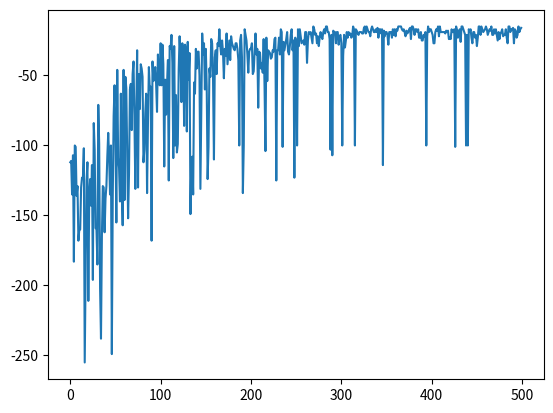

Write Python code to recreate this figure.
# 暑期Python学习
# [redacted]
# [redacted]
import numpy as np
import matplotlib.pyplot as plt


class CliffWalkingEnv:
    def __init__(self,row,col):
        self.row=row
        self.col=col
        self.x=0
        self.y=self.row-1
    def step(self,action):#没进行一个动作返回下一个状态、奖励和完成态
        change=[[0,-1],[0,1],[-1,0],[1,0]]#顺序为上下左右
        self.x=min(self.col-1,max(0,self.x+change[action][0]))
        self.y=min(self.row-1,max(0,self.y+change[action][1]))
        reward=-1
        next_state=self.y*self.col+self.x
        done=False
        if self.x>0 and self.y==self.row-1:
            done=True
            if self.x!=self.col-1:
                reward=-100
        return next_state,done,reward

    def reset(self):
        self.x=0
        self.y=self.row-1
        return self.x+self.y*self.col


class Sarsa:
    def __init__(self,row,col,epsilon,gamma,alpha,numaction=4):
        self.row=row
        self.col=col
        self.numaction=numaction
        self.Q_table=np.zeros([self.col*self.row,numaction])
        self.alpha=alpha
        self.gamma=gamma
        self.epsilon=epsilon

    def takeaction(self,state):
        if np.random.random()<self.epsilon:
            action=np.random.randint(self.numaction)
        else:
            action=np.argmax(self.Q_table[state])
        return action
    def bestaction(self,state):
        Q_max=np.max(self.Q_table[state])
        a=[0,0,0,0]
        for i in range(self.numaction):
            if self.Q_table[state,i]==Q_max:
                a[i]=1
        return a

    def update(self,s0,a0,s1,a1,r):#更新Q表
        tderror=r+self.gamma*self.Q_table[s1,a1]-self.Q_table[s0,a0]
        self.Q_table[s0,a0]+=self.alpha*tderror


row=4
col=12
env = CliffWalkingEnv(row, col)
np.random.seed(0)
epsilon = 0.1
alpha = 0.1
gamma = 0.9
agent = Sarsa(row, col, epsilon, gamma, alpha)
num_episodes = 500  # 训练次数
lst = []
for i_episode in range(num_episodes):
    state = env.reset()
    action = agent.takeaction(state)
    done = False
    rewardsum=0
    while not done:
        next_state, done, reward = env.step(action)
        rewardsum = rewardsum+reward#记录训练过程中的回报
        next_action = agent.takeaction(next_state)
        agent.update(state, action, next_state, next_action, reward)
        state = next_state
        action = next_action
    lst.append(rewardsum)
plt.plot([i for i in range(num_episodes)],lst)
plt.show()



def print_agent(agent,env,action_meaning,disaster=[],end=[],start=[]):
    for i in range(env.row):
        for j in range(env.col):
            if (i*env.col+j) in disaster:
                print('*',end=' ')
            elif (i*env.col+j) in end:
                print('E', end=' ')
            elif (i*env.col+j) in start:
                print('S',end=' ')
            else:
                a=agent.bestaction(i*env.col+j)
                pi_str=''
                for k in range(len(action_meaning)):
                    if a[k] > 0:
                        pi_str += action_meaning[k]
                print(pi_str,end=' ')
        print()#换行


action_meaning = ['^', 'v', '<', '>']
print('Sarsa算法最终收敛得到的策略为：')
print_agent(agent, env, action_meaning, list(range(37, 47)), [47],[36])

